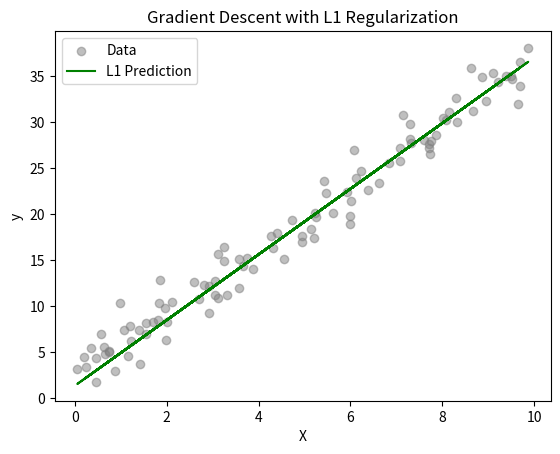

Write the Python code that produced this figure.
import numpy as np                                                                               # Import NumPy for numerical operations
import matplotlib.pyplot as plt                                                                  # Import Matplotlib for plotting

print("="*80)                                                                                    # Separator line
print("GRADIENT DESCENT WITH L1 (LASSO) REGULARIZATION")                                         # Header
print("="*80)                                                                                    # Separator line

# ===== DATA CREATION =====
np.random.seed(42)                                                                               # Set seed for reproducibility
n_samples = 100                                                                                  # Number of data points
X = np.random.rand(n_samples, 1) * 10                                                            # Single feature scaled 0-10
true_w = 3.5                                                                                     # True slope
true_b = 2.0                                                                                     # True intercept
y = true_w * X + true_b + np.random.randn(n_samples, 1) * 2                                      # Linear relation + noise

# ===== INITIALIZATION =====
w = np.random.randn(1, 1)                                                                        # Random initial weight
b = 0.0                                                                                          # Bias initialized to zero
lr = 0.01                                                                                        # Learning rate
epochs = 100                                                                                     # Number of iterations
lambda_reg = 0.1                                                                                 # L1 regularization strength

# ===== GRADIENT DESCENT WITH L1 =====
for epoch in range(epochs):                                                                      # Loop over epochs
    y_pred = X @ w + b                                                                           # Prediction
    error = y_pred - y                                                                           # Compute error
    grad_w = (2/n_samples) * X.T @ error + lambda_reg * np.sign(w)                               # Gradient with L1 penalty
    grad_b = (2/n_samples) * np.sum(error)                                                       # Gradient for bias
    w -= lr * grad_w                                                                             # Update weight
    b -= lr * grad_b                                                                             # Update bias
    if epoch % 10 == 0:                                                                          # Every 10 epochs
        loss = np.mean(error**2) + lambda_reg * np.sum(np.abs(w))                                # Compute MSE + L1 penalty
        print(f"Epoch {epoch:3d}, Loss: {loss:.4f}, w: {w[0][0]:.4f}, b: {b:.4f}")               # Print progress

# ===== VISUALIZATION =====
plt.scatter(X, y, color="gray", alpha=0.5, label="Data") # Plot data points
plt.plot(X, X @ w + b, color="green", label="L1 Prediction") # Plot prediction line
plt.xlabel("X") # X-axis label
plt.ylabel("y") # Y-axis label
plt.title("Gradient Descent with L1 Regularization") # Plot title
plt.legend() # Show legend
plt.show() # Display plot
